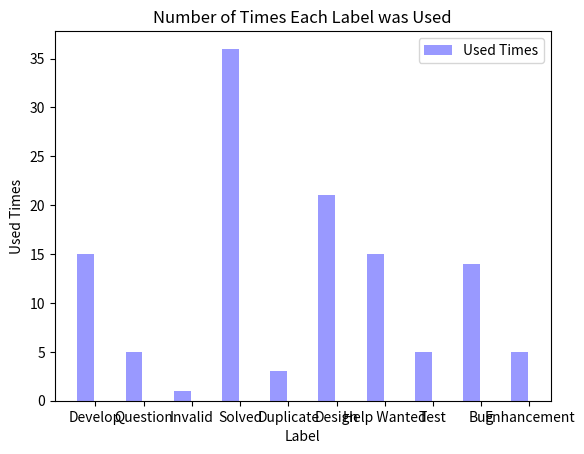
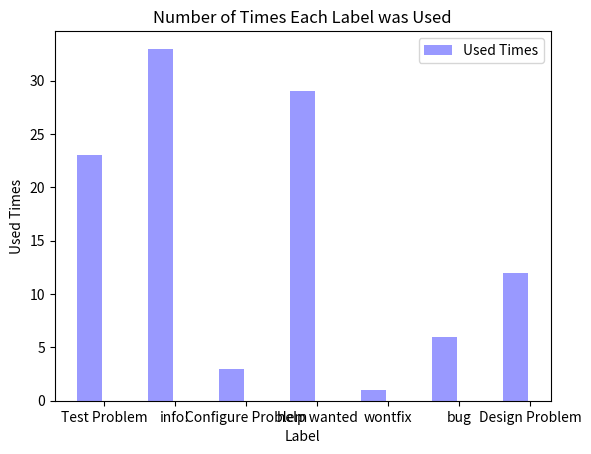
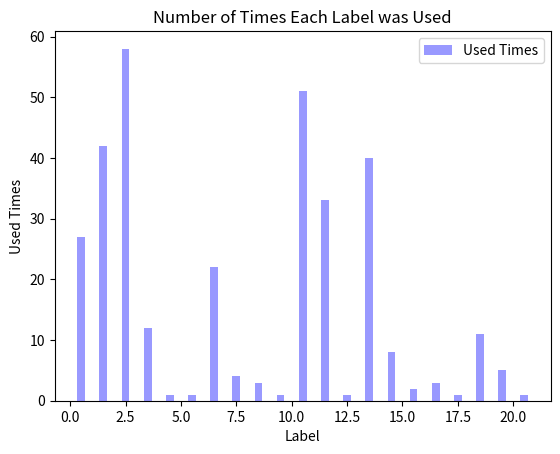

These figures' Python source, in order:
import matplotlib.pyplot as plt
import numpy as np



labels1=[15,5,1,36,3,21,15,5,14,5]
labels2=[23,33,3,29,1,6,12]
labels3=[27,42,58,12,1,1,22,4,3,1,51,33,1,40,8,2,3,1,11,5,1]

n_groups=len(labels1)
meansone=range(1,n_groups,1)
weekcount=labels1

fig,ax=plt.subplots()
index = np.arange(n_groups)  
bar_width = 0.35  
 
opacity = 0.4  
rects1 = plt.bar(index+0.5, weekcount, bar_width,alpha=opacity, color='b',label='Used Times')  
    #rects2 = fbadsmell1.bar(index + bar_width, means_women, bar_width,alpha=opacity,col    or='r',label='Women')  
 
plt.xlabel('Label')  
plt.ylabel('Used Times')  
plt.title('Number of Times Each Label was Used')  
plt.xticks(index + 0.7, ('Develop','Question','Invalid','Solved','Duplicate','Design','Help Wanted','Test','Bug','Enhancement'))  
#fbadsmell1.ylim(0,40)  
plt.legend()  
       
plt.show()


n_groups=len(labels2)
meansone=range(1,n_groups,1)
weekcount=labels2

fig,ax=plt.subplots()
index = np.arange(n_groups)  
bar_width = 0.35  
 
opacity = 0.4  
rects1 = plt.bar(index+0.5, weekcount, bar_width,alpha=opacity, color='b',label='Used Times')  
    #rects2 = fbadsmell1.bar(index + bar_width, means_women, bar_width,alpha=opacity,col    or='r',label='Women')  
 
plt.xlabel('Label')  
plt.ylabel('Used Times')  
plt.title('Number of Times Each Label was Used')  
plt.xticks(index + 0.7, ('Test Problem', 'info!','Configure Problem','help wanted','wontfix','bug','Design Problem'))  
#fbadsmell1.ylim(0,40)  
plt.legend()  
       
plt.show()


n_groups=len(labels3)
meansone=range(1,n_groups,1)
weekcount=labels3

fig,ax=plt.subplots()
index = np.arange(n_groups)  
bar_width = 0.35  
 
opacity = 0.4  
rects1 = plt.bar(index+0.5, weekcount, bar_width,alpha=opacity, color='b',label='Used Times')  
    #rects2 = fbadsmell1.bar(index + bar_width, means_women, bar_width,alpha=opacity,col    or='r',label='Women')  
 
plt.xlabel('Label')  
plt.ylabel('Used Times')  
plt.title('Number of Times Each Label was Used')  
#plt.xticks(index + 0.7, ('Person 1', 'Person 2', 'Person 3'))  
#fbadsmell1.ylim(0,40)  
plt.legend()  
       
plt.show()
